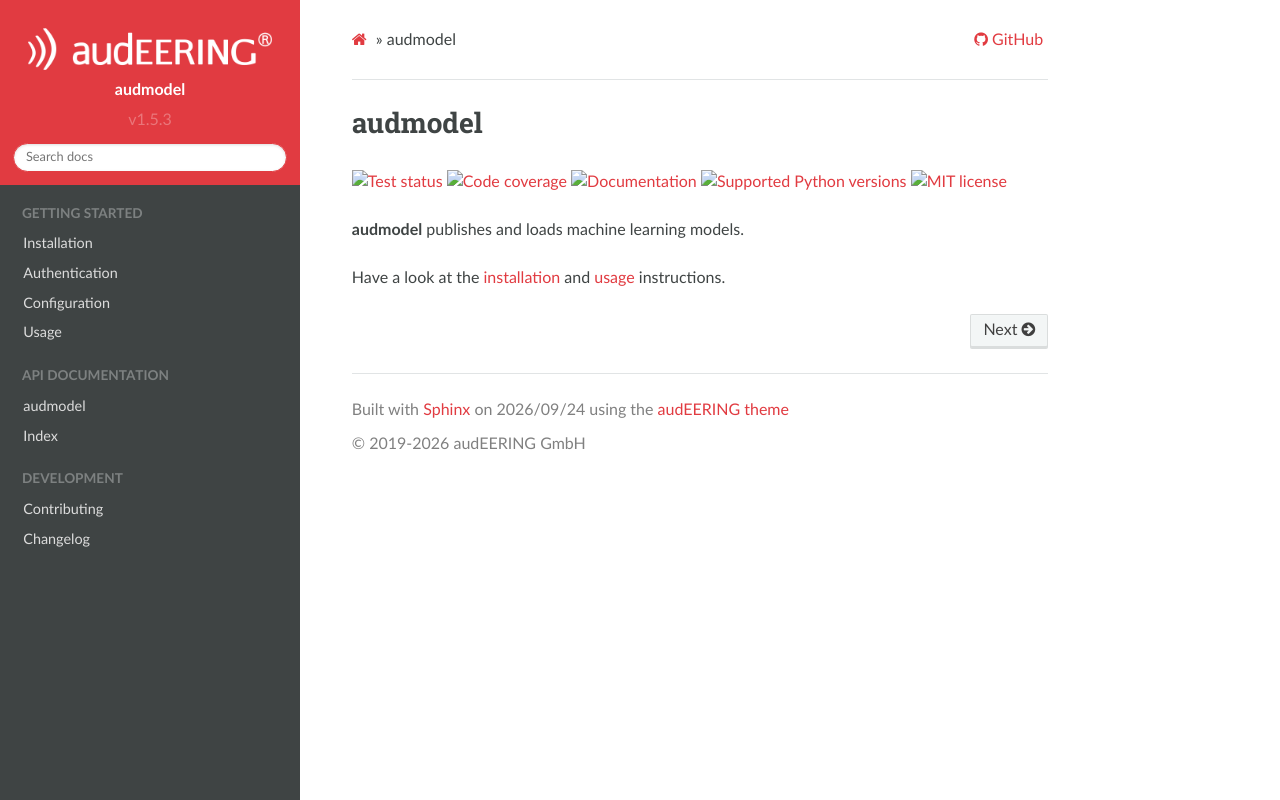

repository: audeering/audmodel · page: index.html · generator: sphinx

========
audmodel
========

|tests| |coverage| |docs| |python-versions| |license|

**audmodel** publishes and loads machine learning models.

Have a look at the installation_ and usage_ instructions.

.. _installation: https://audeering.github.io/audmodel/installation.html
.. _usage: https://audeering.github.io/audmodel/usage.html


.. badges images and links:
.. |tests| image:: https://github.com/audeering/audmodel/workflows/Test/badge.svg
    :target: https://github.com/audeering/audmodel/actions?query=workflow%3ATest
    :alt: Test status
.. |coverage| image:: https://codecov.io/gh/audeering/audmodel/branch/main/graph/badge.svg?token=drrULW8vEG
    :target: https://codecov.io/gh/audeering/audmodel/
    :alt: Code coverage
.. |docs| image:: https://img.shields.io/pypi/v/audmodel?label=docs
    :target: https://audeering.github.io/audmodel/
    :alt: Documentation
.. |license| image:: https://img.shields.io/badge/license-MIT-green.svg
    :target: https://github.com/audeering/audmodel/blob/main/LICENSE
    :alt: MIT license
.. |python-versions| image:: https://img.shields.io/pypi/pyversions/audmodel.svg
    :target: https://pypi.org/project/audmodel/
    :alt: Supported Python versions
